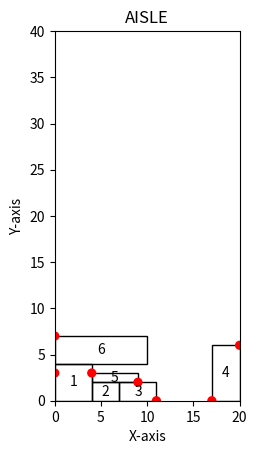

Write the Python code that produced this figure.
import matplotlib.pyplot as plt
from matplotlib.patches import Rectangle
from matplotlib.patches import Circle

import random

AISLE_WIDTH = 20
AISLE_DEPTH = 40

CURRENT_MAX_WIDTH = 5
CURRENT_MAX_HEIGHT = 5

CURRENT_MIN_WIDTH = 2
CURRENT_MIN_HEIGHT = 2

# TODO : 좁은 틈 (CURRENT MIN HEIGHT)을 알면 potential point 만들 때 좁은 틈에 있는 2개 지우고, 좀 더 밖에 1개로 대체 가능

class Object:
    def __init__(self, name, width, height):
        self.name = name
        self.width = width
        self.height = height

        self.covered_obj = None

    def __str__(self):
        return f"Object {self.name} : ({self.width}, {self.height})"


def sum_accumulated_width(surface_obj):
    accumulated_width = 0
    current_obj = surface_obj
    if current_obj is not None:
        while current_obj.covered_obj is not None:
            accumulated_width += current_obj.width
            current_obj = current_obj.covered_obj

    return accumulated_width


def left_or_right_judge(target_obj):
    current = target_obj
    if current is not None:
        while current.covered_obj is not None:
            current = current.covered_obj

    return current.name


class StateRepresentor:
    def __init__(self, x_range, y_range):
        self.fig, self.ax = plt.subplots()
        self.ax.set_xlim(0, x_range)
        self.ax.set_ylim(0, y_range)

        self.ax.set_aspect('equal')
        self.ax.set_xlabel('X-axis')
        self.ax.set_ylabel('Y-axis')
        self.ax.set_title('AISLE')

        self.object_counter = 0

    def draw_rectangle(self, name, x, y, width, height):
        rectangle = Rectangle((x, y), width, height, edgecolor='black', facecolor='none')
        self.ax.add_patch(rectangle)

        text_x = x + width / 2
        text_y = y + height / 2
        number = name
        self.ax.text(text_x, text_y, str(number), ha='center', va='center')

    def draw_potential_points(self, potential_points):
        for point in potential_points:
            x = point.x
            y = point.y
            circle = Circle((x, y), 0.5, facecolor='red')
            self.ax.add_patch(circle)


class Surface:
    def __init__(self, surface_object, lower_bound, upper_bound):
        self.surface_object = surface_object
        self.lower_bound = lower_bound
        self.upper_bound = upper_bound

        # print(self.lower_bound, self.upper_bound)
    def __str__(self):
        return f"Surface {self.surface_object} : ({self.lower_bound}, {self.upper_bound})"

class GlobalPlanner:
    def __init__(self):

        self.state_representor = StateRepresentor(AISLE_WIDTH, AISLE_DEPTH)

        self.left_wall = Object('LEFT_WALL', 0, AISLE_DEPTH)
        self.right_wall = Object('RIGHT_WALL', 0, AISLE_DEPTH)
        self.base_line = Object('BASE_LINE', AISLE_WIDTH, 0)

        # self.left_surface_list = [(self.left_wall, 0, AISLE_DEPTH)]
        # self.right_surface_list = [(self.right_wall, 0, AISLE_DEPTH)]
        self.left_surface_list = [Surface(self.left_wall, 0, AISLE_DEPTH)]
        self.right_surface_list = [Surface(self.right_wall, 0, AISLE_DEPTH)]

        self.potential_points = []

        self.generate_potential_points()

    # Update surface list when placing target_obj at the target_point
    def update_surface_list(self, target_obj, target_point):

        if left_or_right_judge(target_obj) == 'LEFT_WALL':
            surface_list = self.left_surface_list[:]
        else:
            surface_list = self.right_surface_list[:]

        if target_point.lower_or_higher == 'LOWER':
            # Add new surface
            surface_list.append(Surface(target_obj, target_point.y, target_point.y + target_obj.height))
            for surface in surface_list:
                # change the lower bound of surface covered by target object
                if surface.surface_object == target_point.covered_obj:
                    surface.lower_bound = target_point.y + target_obj.height

        elif target_point.lower_or_higher == 'HIGHER':
            # Add new surface
            surface_list.append(Surface(target_obj, target_point.y - target_obj.height, target_point.y))
            for surface in surface_list:
                # change the upper bound of surface covered by target object
                if surface.surface_object == target_point.covered_obj:
                    surface.upper_bound = target_point.y - target_obj.height

        # delete fully covered surface
        copied_surface_list = surface_list[:]
        surface_list.clear()
        for surface in copied_surface_list:
            if surface.lower_bound != surface.upper_bound:
                surface_list.append(surface)

        surface_list.sort(key=lambda x_: x_.lower_bound)

        if left_or_right_judge(target_obj) == 'LEFT_WALL':
            self.left_surface_list = surface_list[:]
        else:
            self.right_surface_list = surface_list[:]

    def object_generator(self, name, max_width, max_height):
        return Object(name, random.randint(CURRENT_MIN_WIDTH, max_width),
                      random.randint(CURRENT_MIN_HEIGHT, max_height))


    def generate_potential_points(self):

        left_potential_points = []
        right_potential_points = []

        # generate potential points
        for surface in self.left_surface_list:
            x = sum_accumulated_width(surface.surface_object)
            left_potential_points.append(
                PotentialPoint(x, surface.lower_bound, surface.surface_object, 'LOWER')
            )
            left_potential_points.append(
                PotentialPoint(x, surface.upper_bound, surface.surface_object, 'HIGHER')
            )

        for surface in self.right_surface_list:
            x = AISLE_WIDTH - sum_accumulated_width(surface.surface_object)
            right_potential_points.append(
                PotentialPoint(x, surface.lower_bound, surface.surface_object, 'LOWER')
            )
            right_potential_points.append(
                PotentialPoint(x, surface.upper_bound, surface.surface_object, 'HIGHER')
            )

        # delete invalid potential points
        copied_left_potential_points = left_potential_points[:]
        left_potential_points.clear()
        for i, point in enumerate(copied_left_potential_points):
            exist_same_y = False
            for compare_point in copied_left_potential_points[:i] + copied_left_potential_points[i+1:]:
                if point.y == compare_point.y:
                    exist_same_y = True
                    if point.x < compare_point.x:
                        if point not in left_potential_points:
                            left_potential_points.append(point)
                    elif point.x > compare_point.x:
                        if compare_point not in left_potential_points:
                            left_potential_points.append(compare_point)
            if (not exist_same_y) and point.y != AISLE_DEPTH:
                if point not in left_potential_points:
                    left_potential_points.append(point)

        copied_right_potential_points = right_potential_points[:]
        right_potential_points.clear()
        for i, point in enumerate(copied_right_potential_points):
            exist_same_y = False
            for compare_point in copied_right_potential_points[:i] + copied_right_potential_points[i+1:]:
                if point.y == compare_point.y:
                    exist_same_y = True
                    if point.x > compare_point.x:
                        if point not in right_potential_points:
                            right_potential_points.append(point)
                    elif point.x < compare_point.x:
                        if compare_point not in right_potential_points:
                            right_potential_points.append(compare_point)
            if (not exist_same_y) and point.y != AISLE_DEPTH:
                if point not in right_potential_points:
                    right_potential_points.append(point)

        for point in left_potential_points:
            print('left : ', point)
        # for point in right_potential_points:
        #     print('right : ', point)


        #  merge potential points which have close y_distance

        copied_left_potential_points = left_potential_points[:]
        left_potential_points.clear()
        for idx, point in enumerate(copied_left_potential_points):
            exist_near_y = False
            lower_compare_point = copied_left_potential_points[idx - 1]
            print('pair : ', point, lower_compare_point)
            if idx - 1 > 0 and point.x == lower_compare_point.x and point.y - lower_compare_point.y < CURRENT_MIN_HEIGHT:
                exist_near_y = True
                print("near", point, lower_compare_point)
                if idx - 2 >= 0 and idx + 1 < len(copied_left_potential_points):
                    if copied_left_potential_points[idx + 1].x < copied_left_potential_points[idx - 2].x:
                        print('case 1')
                        print(copied_left_potential_points[idx + 1])
                        print(copied_left_potential_points[idx + 1].x)
                        left_potential_points.append(
                            PotentialPoint(copied_left_potential_points[idx + 1].x, lower_compare_point.y,
                                           copied_left_potential_points[idx + 1].covered_obj, 'LOWER'))
                    elif copied_left_potential_points[idx + 1].x > copied_left_potential_points[idx - 2].x:
                        print('case 2')
                        left_potential_points.append(
                            PotentialPoint(copied_left_potential_points[idx - 2].x, point.y,
                                           copied_left_potential_points[idx - 2].covered_obj, 'HIGHER'))
                    elif copied_left_potential_points[idx + 1].x == copied_left_potential_points[idx - 2].x:
                        print('case 3')
                    else:
                        print("ERROR")
            if (not exist_near_y) and (point not in left_potential_points):
                # print('a')
                left_potential_points.append(point)


        # for idx, point in enumerate(copied_left_potential_points):
        #     exist_near_y = False
        #     for compare_point in copied_left_potential_points[:idx] + copied_left_potential_points[idx + 1:]:
        #         if point.x == compare_point.x:
        #             if point.y > compare_point.y:
        #                 if point.y - compare_point.y < CURRENT_MIN_HEIGHT:
        #                     exist_near_y = True
        #                     print("near", point, compare_point)
        #                     if copied_left_potential_points[idx - 1].x < copied_left_potential_points[idx + 1]

                    # elif point.y < compare_point.y:
                    #     if compare_point.y - point.y < CURRENT_MIN_HEIGHT:
                    #         exist_near_y = True
                    #         print("near 2 ")
                    # else:
                    #     print("BUG")


        merged_potential_points = left_potential_points[:] + right_potential_points[:]

        self.potential_points = merged_potential_points[:]


    def placing(self, target_obj, target_point):

        if left_or_right_judge(target_obj) == 'LEFT_WALL':
            if target_point.lower_or_higher == 'LOWER':
                self.state_representor.draw_rectangle(
                    target_obj.name, target_point.x, target_point.y, target_obj.width, target_obj.height)
            else:
                self.state_representor.draw_rectangle(
                    target_obj.name, target_point.x, target_point.y, target_obj.width, -target_obj.height)

        elif left_or_right_judge(target_obj) == 'RIGHT_WALL':
            if target_point.lower_or_higher == 'LOWER':
                self.state_representor.draw_rectangle(
                    target_obj.name, target_point.x, target_point.y, -target_obj.width, target_obj.height)
            else:
                self.state_representor.draw_rectangle(
                    target_obj.name, target_point.x, target_point.y, -target_obj.width, -target_obj.height)


    def selecting_point(self, target_obj):

        distance_left_list = []  # (PotentialPoint, width_left, height_left)

        for point in self.potential_points:
            width_left, height_left = point.distance_left_calculator(
                target_obj, self.left_surface_list, self.right_surface_list)
            distance_left_list.append((point, width_left, height_left))

        copied_distance_list = distance_left_list[:]
        distance_left_list.clear()
        for distance_left in copied_distance_list:
            if distance_left[1] > 0 and distance_left[2] >= 0 and distance_left[1] - CURRENT_MAX_WIDTH > 0:
                distance_left_list.append(distance_left)

        if distance_left_list:
            current_nearest = distance_left_list[0][0]
            for compare in distance_left_list:
                if compare[0].y < current_nearest.y:
                    current_nearest = compare[0]

            target_obj.covered_obj = current_nearest.covered_obj
        else:
            current_nearest = None
            print("There is no point which can be packed")

        return current_nearest

    def packing_algorithm(self, target_obj):

        target_point = self.selecting_point(target_obj)

        if target_point is None:
            return 'Fail'

        # Placing the object(drawing)
        self.placing(target_obj, target_point)
        # Update the surface list if we place the target_obj at the target_point
        self.update_surface_list(target_obj, target_point)
        # Generate potential point using updated surface list
        self.generate_potential_points()

        return 'Success'


class PotentialPoint:
    def __init__(self, x, y, covered_obj, lower_or_higher):
        self.x = x
        self.y = y
        self.covered_obj = covered_obj
        self.lower_or_higher = lower_or_higher

        self.width_left = 0
        self.height_left = 0

        self.counter_obj = []

    # calculate left_distance after we place target at that specific point
    def distance_left_calculator(self, target_obj, left_surface_list, right_surface_list):

        free_width = 0
        free_height = 0

        y_level = self.y

        if left_or_right_judge(self.covered_obj) == 'LEFT_WALL':
            # calculate free_width for self(potential point)

            # find counter
            for idx in range(len(right_surface_list)):
                if (y_level > right_surface_list[idx].lower_bound) and (y_level < right_surface_list[idx].upper_bound):
                    self.counter_obj.append(right_surface_list[idx].surface_object)
                # elif y_level == right_surface_list[idx].lower_bound:
                #     self.counter_obj.append(right_surface_list[idx].surface_object)
                #     self.counter_obj.append(right_surface_list[idx - 1].surface_object)
                # elif y_level == right_surface_list[idx].upper_bound:
                #     self.counter_obj.append(right_surface_list[idx].surface_object)
                #     self.counter_obj.append(right_surface_list[idx + 1].surface_object)

                elif self.lower_or_higher == 'LOWER':
                    if (y_level + CURRENT_MAX_HEIGHT >= right_surface_list[idx].lower_bound) \
                            and (right_surface_list[idx].lower_bound >= y_level):
                        self.counter_obj.append(right_surface_list[idx].surface_object)
                elif self.lower_or_higher == 'HIGHER':
                    if (y_level - CURRENT_MAX_HEIGHT <= right_surface_list[idx].upper_bound) \
                            and (right_surface_list[idx].upper_bound <= y_level):
                        self.counter_obj.append(right_surface_list[idx].surface_object)

            current_max_width = sum_accumulated_width(self.counter_obj[0])
            for comparison in self.counter_obj:
                comparison_value = sum_accumulated_width(comparison)
                if comparison_value > current_max_width:
                    current_max_width = comparison_value

            free_width = AISLE_WIDTH - self.x - current_max_width

            # calculate free_height for self(potential point)
            for surface in left_surface_list:
                if self.covered_obj == surface.surface_object:
                    free_height = surface.upper_bound - surface.lower_bound

        elif left_or_right_judge(self.covered_obj) == 'RIGHT_WALL':

            for idx in range(len(left_surface_list)):
                if (y_level > left_surface_list[idx].lower_bound) and (y_level < left_surface_list[idx].upper_bound):
                    self.counter_obj.append(left_surface_list[idx].surface_object)
                # elif y_level == left_surface_list[idx].lower_bound:
                #     self.counter_obj.append(left_surface_list[idx].surface_object)
                #     self.counter_obj.append(left_surface_list[idx - 1].surface_object)
                # elif y_level == left_surface_list[idx].upper_bound:
                #     self.counter_obj.append(left_surface_list[idx].surface_object)
                #     self.counter_obj.append(left_surface_list[idx + 1].surface_object)

                elif self.lower_or_higher == 'LOWER':
                    if (y_level + CURRENT_MAX_HEIGHT >= left_surface_list[idx].lower_bound) \
                            and (left_surface_list[idx].lower_bound >= y_level):
                        self.counter_obj.append(left_surface_list[idx].surface_object)
                elif self.lower_or_higher == 'HIGHER':
                    if (y_level - CURRENT_MAX_HEIGHT <= left_surface_list[idx].upper_bound) \
                            and (left_surface_list[idx].upper_bound <= y_level):
                        self.counter_obj.append(left_surface_list[idx].surface_object)

            current_max_width = sum_accumulated_width(self.counter_obj[0])
            for comparison in self.counter_obj:
                comparison_value = sum_accumulated_width(comparison)
                if comparison_value > current_max_width:
                    current_max_width = comparison_value

            free_width = self.x - current_max_width

            for surface in right_surface_list:
                if self.covered_obj == surface.surface_object:
                    free_height = surface.upper_bound - surface.lower_bound

        self.width_left = free_width - target_obj.width
        self.height_left = free_height - target_obj.height

        return self.width_left, self.height_left

    def __str__(self):
        return f"Point ({self.x}, {self.y})"


def main():

    # global_planner = GlobalPlanner()
    # for idx in range(1, 100):
    #     obj = global_planner.object_generator(idx, CURRENT_MAX_WIDTH, CURRENT_MAX_HEIGHT)
    #     print("=========================")
    #     result = global_planner.packing_algorithm(obj)
    #
    #     if result == 'Fail':
    #         global_planner.state_representor.draw_potential_points(global_planner.potential_points)
    #         print('Successfully packed ', idx-1, ' objects')
    #         print('Cannot packing', obj)
    #         print('AISLE searching will be operated')
    #         break
    #     plt.draw()
    #     # plt.pause(0.01)
    #     plt.pause(0.5)
    # plt.show()

    global_planner = GlobalPlanner()
    ob1 = Object(1, 4, 4)
    ob2 = Object(2, 3, 2)
    ob3 = Object(3, 4, 2)
    ob4 = Object(4, 3, 6)
    ob5 = Object(5, 5, 1)
    ob6 = Object(6, 10, 3)

    global_planner.packing_algorithm(ob1)
    global_planner.packing_algorithm(ob2)
    global_planner.packing_algorithm(ob3)
    global_planner.packing_algorithm(ob4)
    global_planner.packing_algorithm(ob5)
    print("===========================")
    global_planner.packing_algorithm(ob6)

    global_planner.state_representor.draw_potential_points(global_planner.potential_points)

    plt.show()

if __name__ == "__main__":
    main()
